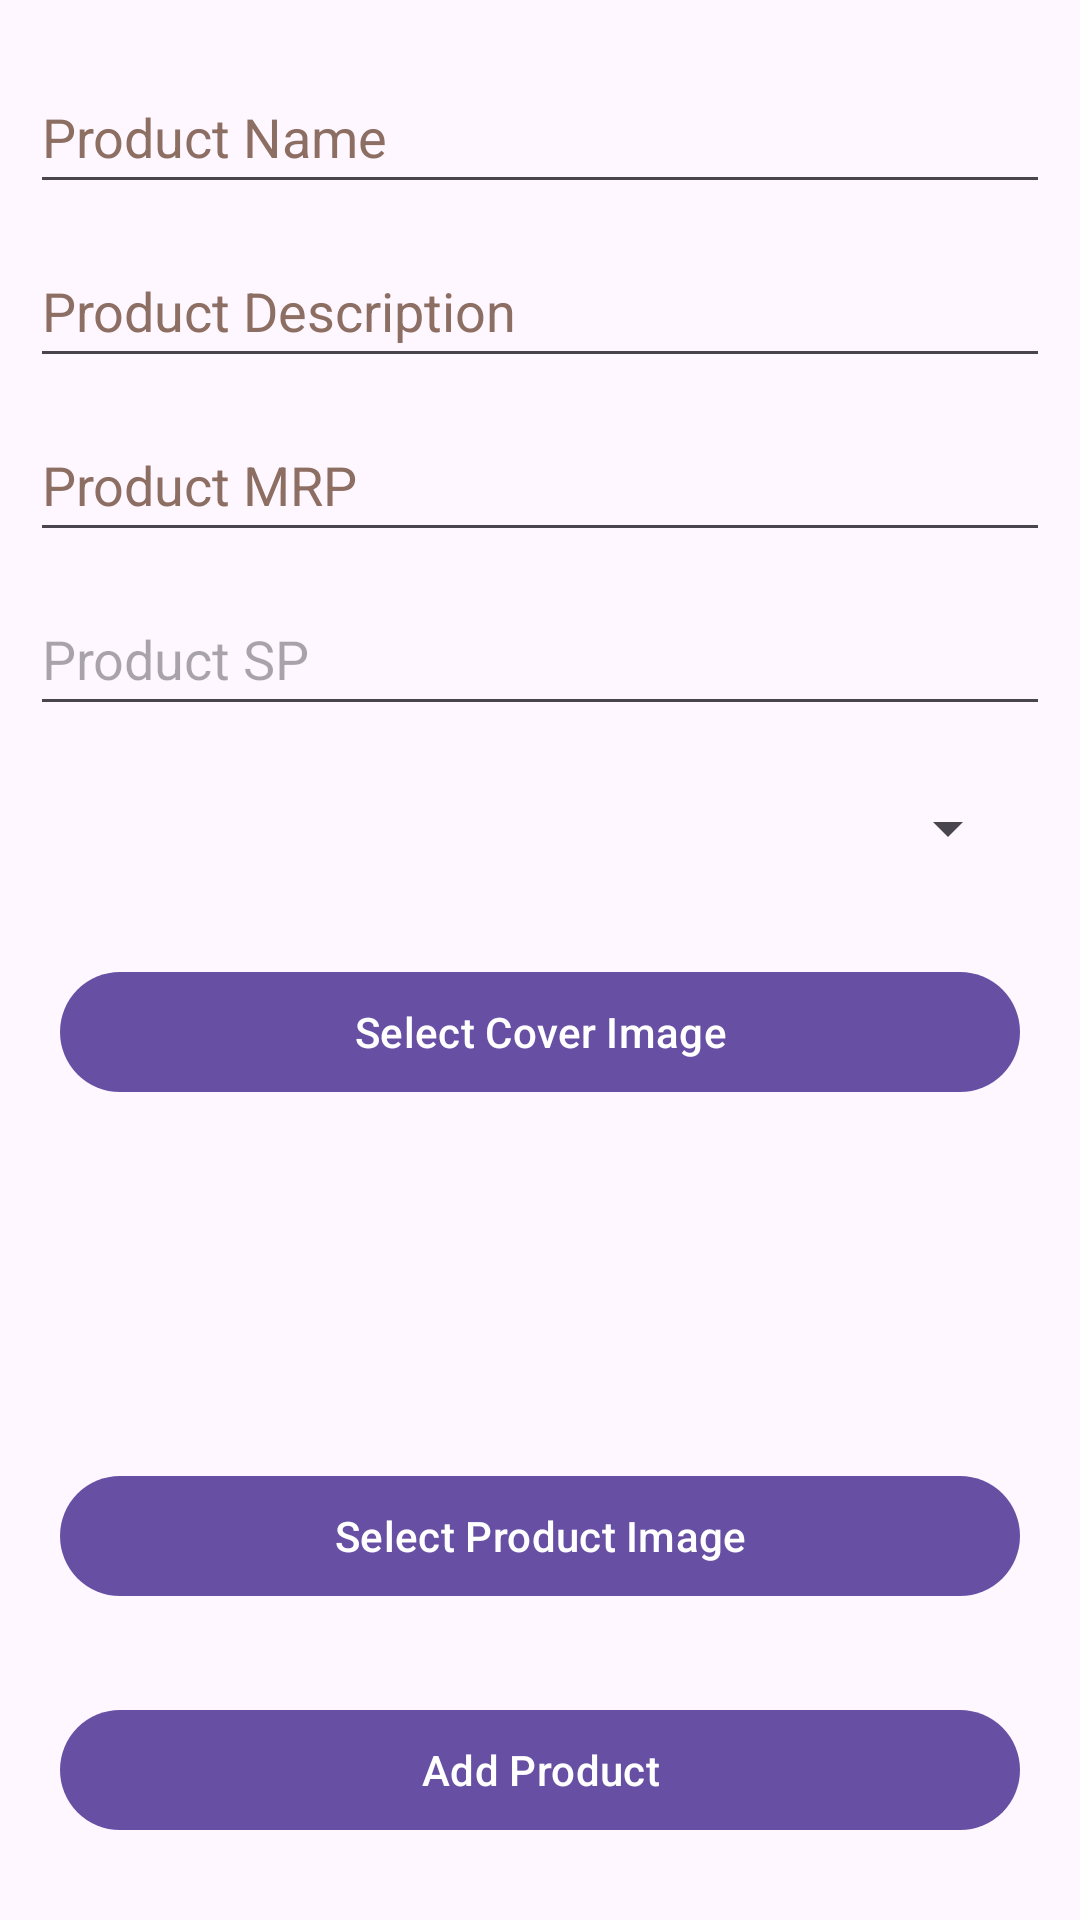

This screen was rendered from an Android layout file. Write that file and the resources it references.
<!-- AndroidManifest.xml: application theme Theme.EAdminCraftzone -->
<!-- res/layout/fragment_add_product.xml -->
<?xml version="1.0" encoding="utf-8"?>
<androidx.constraintlayout.widget.ConstraintLayout
    xmlns:android="http://schemas.android.com/apk/res/android"
    xmlns:app="http://schemas.android.com/apk/res-auto"
    xmlns:tools="http://schemas.android.com/tools"
    android:layout_width="match_parent"
    android:layout_height="match_parent"
    tools:context=".Fragments.AddProductFragment">

    <ProgressBar
        android:id="@+id/progressBar3"
        style="?android:attr/progressBarStyle"
        android:layout_width="wrap_content"
        android:layout_height="wrap_content"
        android:visibility="gone"
        app:layout_constraintBottom_toBottomOf="parent"
        app:layout_constraintEnd_toEndOf="parent"
        app:layout_constraintStart_toStartOf="parent"
        app:layout_constraintTop_toTopOf="parent" />









        <LinearLayout
            android:layout_width="match_parent"
            android:layout_height="wrap_content"
            android:padding="10dp"
            android:orientation="vertical"
            tools:ignore="MissingConstraints">

            <com.google.android.material.textfield.TextInputEditText
                android:id="@+id/productnmedit"
                android:layout_width="match_parent"
                android:layout_height="wrap_content"
                android:layout_marginTop="10dp"
                android:hint="@string/product_name"
                android:inputType="text"
                android:minHeight="48dp"
                android:textColorHint="#8D6E63" />

            <com.google.android.material.textfield.TextInputEditText
                android:id="@+id/productdescriptionedit"
                android:layout_width="match_parent"
                android:layout_height="wrap_content"
                android:layout_marginTop="10dp"
                android:hint="@string/product_description"
                android:inputType="text"
                android:minHeight="48dp"
                android:textColorHint="#8D6E63" />


            <com.google.android.material.textfield.TextInputEditText
                android:id="@+id/productmrpedit"
                android:layout_width="match_parent"
                android:layout_height="wrap_content"
                android:layout_marginTop="10dp"
                android:hint="@string/product_mrp"
                android:inputType="number"
                android:minHeight="48dp"
                android:textColorHint="#8D6E63"
                tools:ignore="VisualLintTextFieldSize" />

            <com.google.android.material.textfield.TextInputEditText
                android:id="@+id/productspedit"
                android:layout_width="match_parent"
                android:layout_height="wrap_content"
                android:layout_marginTop="10dp"
                android:hint="@string/product_sp"
                android:inputType="numberDecimal"
                android:minHeight="48dp" />


            <Spinner
                android:id="@+id/productcategorydropdown"
                android:layout_width="match_parent"
                android:layout_height="wrap_content"
                android:layout_margin="10dp"
                android:minHeight="48dp" />

            <com.google.android.material.button.MaterialButton
                android:id="@+id/selectcoverimage"
                android:layout_width="match_parent"
                android:layout_height="wrap_content"
                android:layout_margin="10dp"
                android:text="@string/select_cover_image"
                android:textAllCaps="false"
                tools:ignore="VisualLintButtonSize" />
            
            <ImageView
                android:id="@+id/productimageview"
                android:layout_width="200dp"
                android:layout_height="100dp"
                android:layout_gravity="center"
                android:scaleType="centerCrop" />



            <com.google.android.material.button.MaterialButton
                android:id="@+id/productimagebtn"
                android:layout_width="match_parent"
                android:layout_height="wrap_content"
                android:layout_margin="10dp"
                android:text="@string/select_product_image"
                android:textAllCaps="false" />

            <androidx.recyclerview.widget.RecyclerView
                android:id="@+id/productimgrecyclerview"
                android:layout_width="match_parent"
                android:layout_height="wrap_content"
                android:layout_margin="5dp"
                android:contentDescription="@string/add_product"
                android:orientation="horizontal"
                app:layoutManager="androidx.recyclerview.widget.LinearLayoutManager"
                tools:listitem="@layout/image_item" />

            <com.google.android.material.button.MaterialButton
                android:id="@+id/submitproductbtn"
                android:layout_width="match_parent"
                android:layout_height="wrap_content"
                android:layout_margin="10dp"
                android:minHeight="48dp"
                android:text="Add Product"
                android:textAllCaps="false"
                tools:ignore="VisualLintButtonSize" />
    </LinearLayout>


</androidx.constraintlayout.widget.ConstraintLayout>
<!-- resources referenced by this layout -->
<resources>
  <string name="add_product">addproduct</string>
  <string name="product_description">Product Description</string>
  <string name="product_mrp">Product MRP</string>
  <string name="product_name">Product Name</string>
  <string name="product_sp">Product SP</string>
  <string name="select_cover_image">Select Cover Image</string>
  <string name="select_product_image">Select Product Image</string>
  <style name="Theme.EAdminCraftzone" parent="Base.Theme.EAdminCraftzone" />
  <style name="Base.Theme.EAdminCraftzone" parent="Theme.Material3.DayNight.NoActionBar">
          
          
      </style>
</resources>
